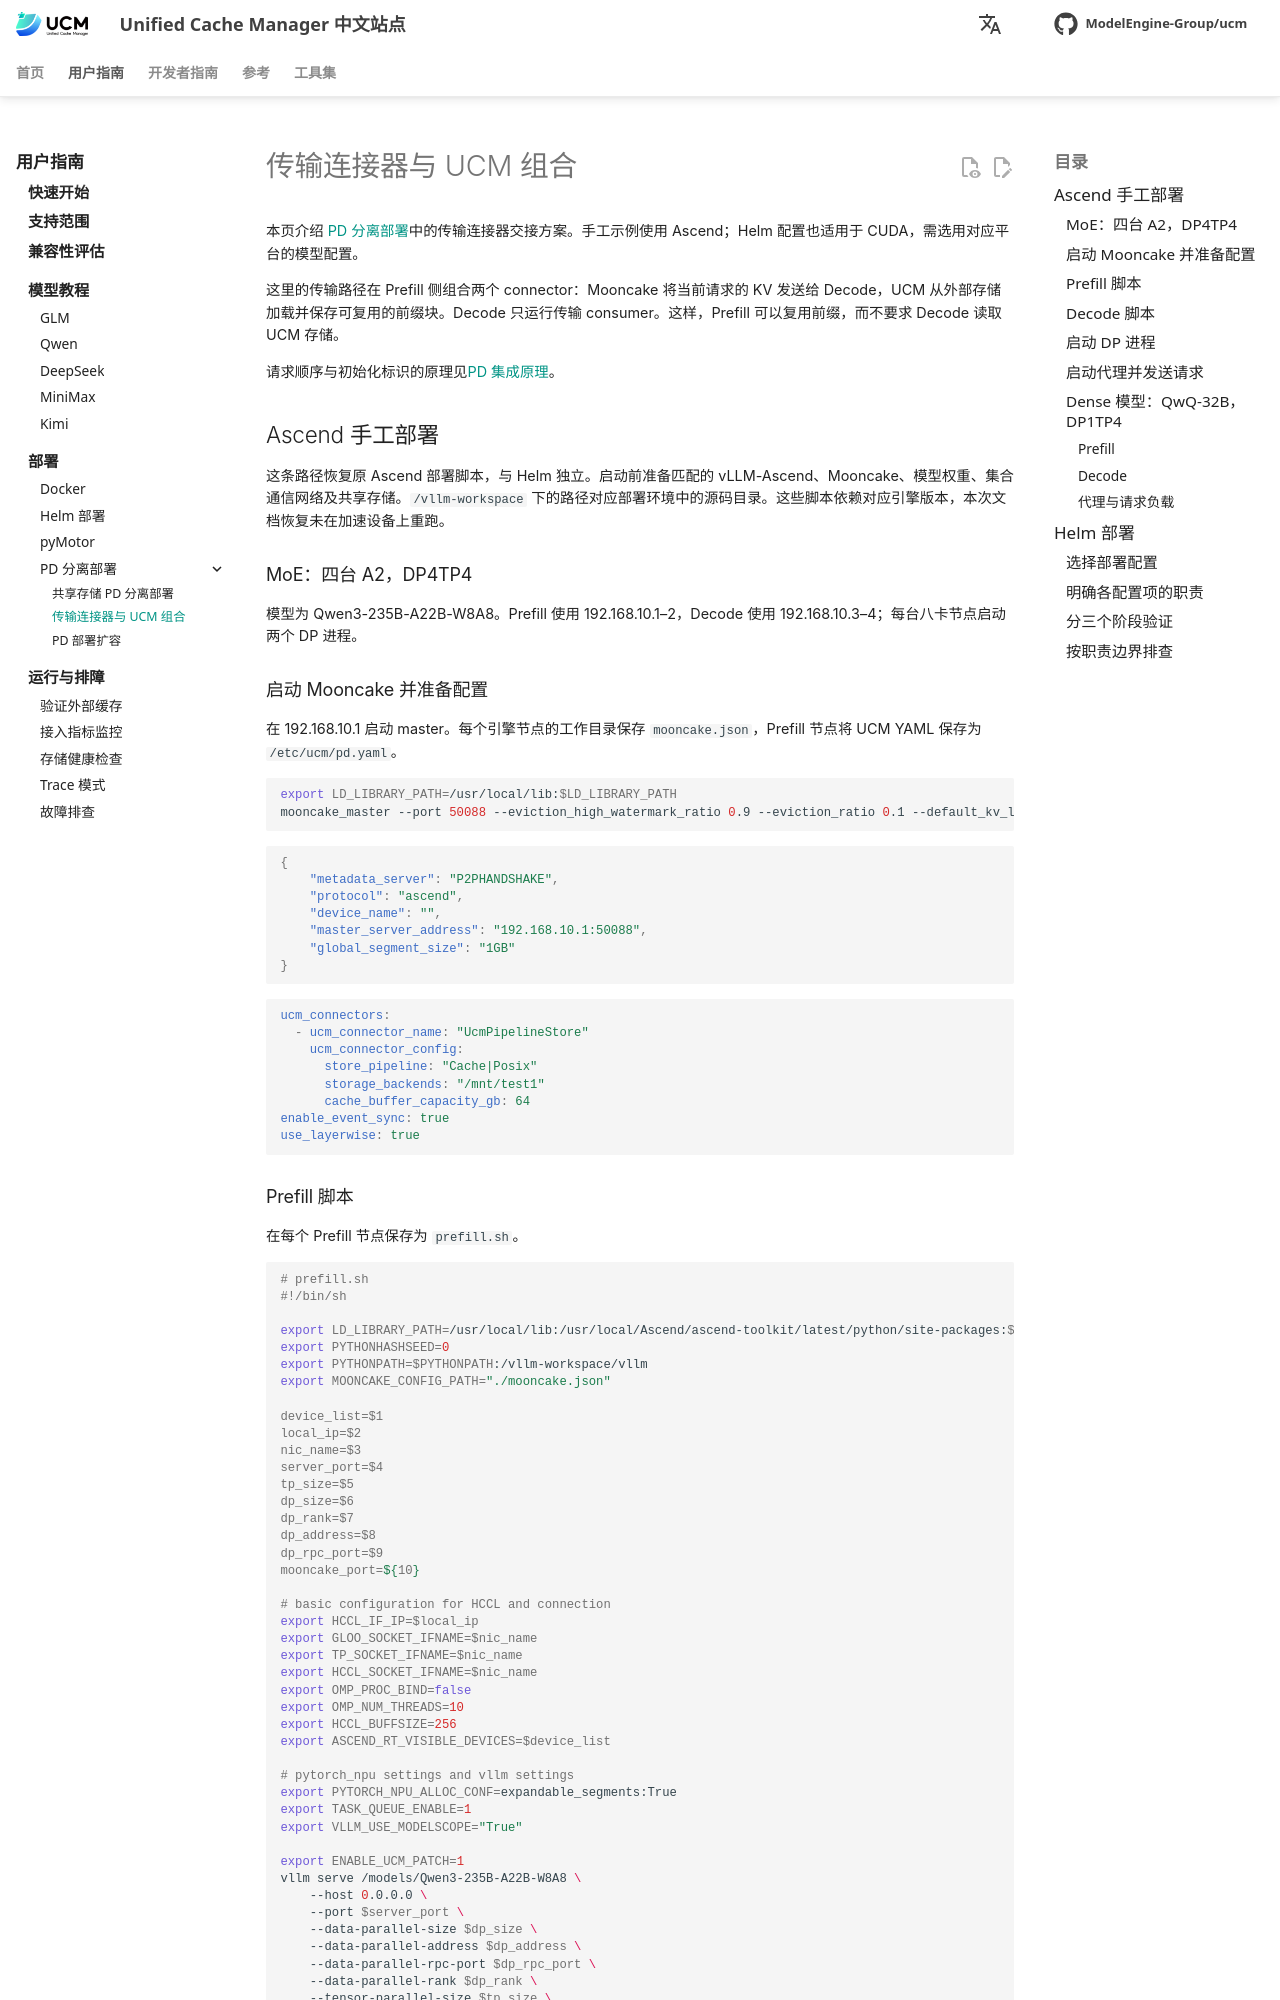

repository: student-jhz/unified-cache-management · page: zh/user-guide/capabilities/pd-disaggregation/distributed/index.html · generator: mkdocs

# 传输连接器与 UCM 组合

本页介绍 [PD 分离部署](index.md)中的传输连接器交接方案。手工示例使用 Ascend；Helm 配置也适用于 CUDA，需选用对应平台的模型配置。

这里的传输路径在 Prefill 侧组合两个 connector：Mooncake 将当前请求的 KV 发送给 Decode，UCM 从外部存储加载并保存可复用的前缀块。Decode 只运行传输 consumer。这样，Prefill 可以复用前缀，而不要求 Decode 读取 UCM 存储。

请求顺序与初始化标识的原理见[PD 集成原理](../../../developer-guide/pd-integration.md)。


## Ascend 手工部署

这条路径恢复原 Ascend 部署脚本，与 Helm 独立。启动前准备匹配的 vLLM-Ascend、Mooncake、模型权重、集合通信网络及共享存储。`/vllm-workspace` 下的路径对应部署环境中的源码目录。这些脚本依赖对应引擎版本，本次文档恢复未在加速设备上重跑。

### MoE：四台 A2，DP4TP4

模型为 Qwen3-235B-A22B-W8A8。Prefill 使用 192.168.10.1–2，Decode 使用 192.168.10.3–4；每台八卡节点启动两个 DP 进程。

### 启动 Mooncake 并准备配置

在 192.168.10.1 启动 master。每个引擎节点的工作目录保存 `mooncake.json`，Prefill 节点将 UCM YAML 保存为 `/etc/ucm/pd.yaml`。

```bash
export LD_LIBRARY_PATH=/usr/local/lib:$LD_LIBRARY_PATH
mooncake_master --port 50088 --eviction_high_watermark_ratio 0.9 --eviction_ratio 0.1 --default_kv_lease_ttl 11000
```

```json
{
    "metadata_server": "P2PHANDSHAKE",
    "protocol": "ascend",
    "device_name": "",
    "master_server_address": "192.168.10.1:50088",
    "global_segment_size": "1GB"
}
```

```yaml
ucm_connectors:
  - ucm_connector_name: "UcmPipelineStore"
    ucm_connector_config:
      store_pipeline: "Cache|Posix"
      storage_backends: "/mnt/test1"
      cache_buffer_capacity_gb: 64
enable_event_sync: true
use_layerwise: true
```
